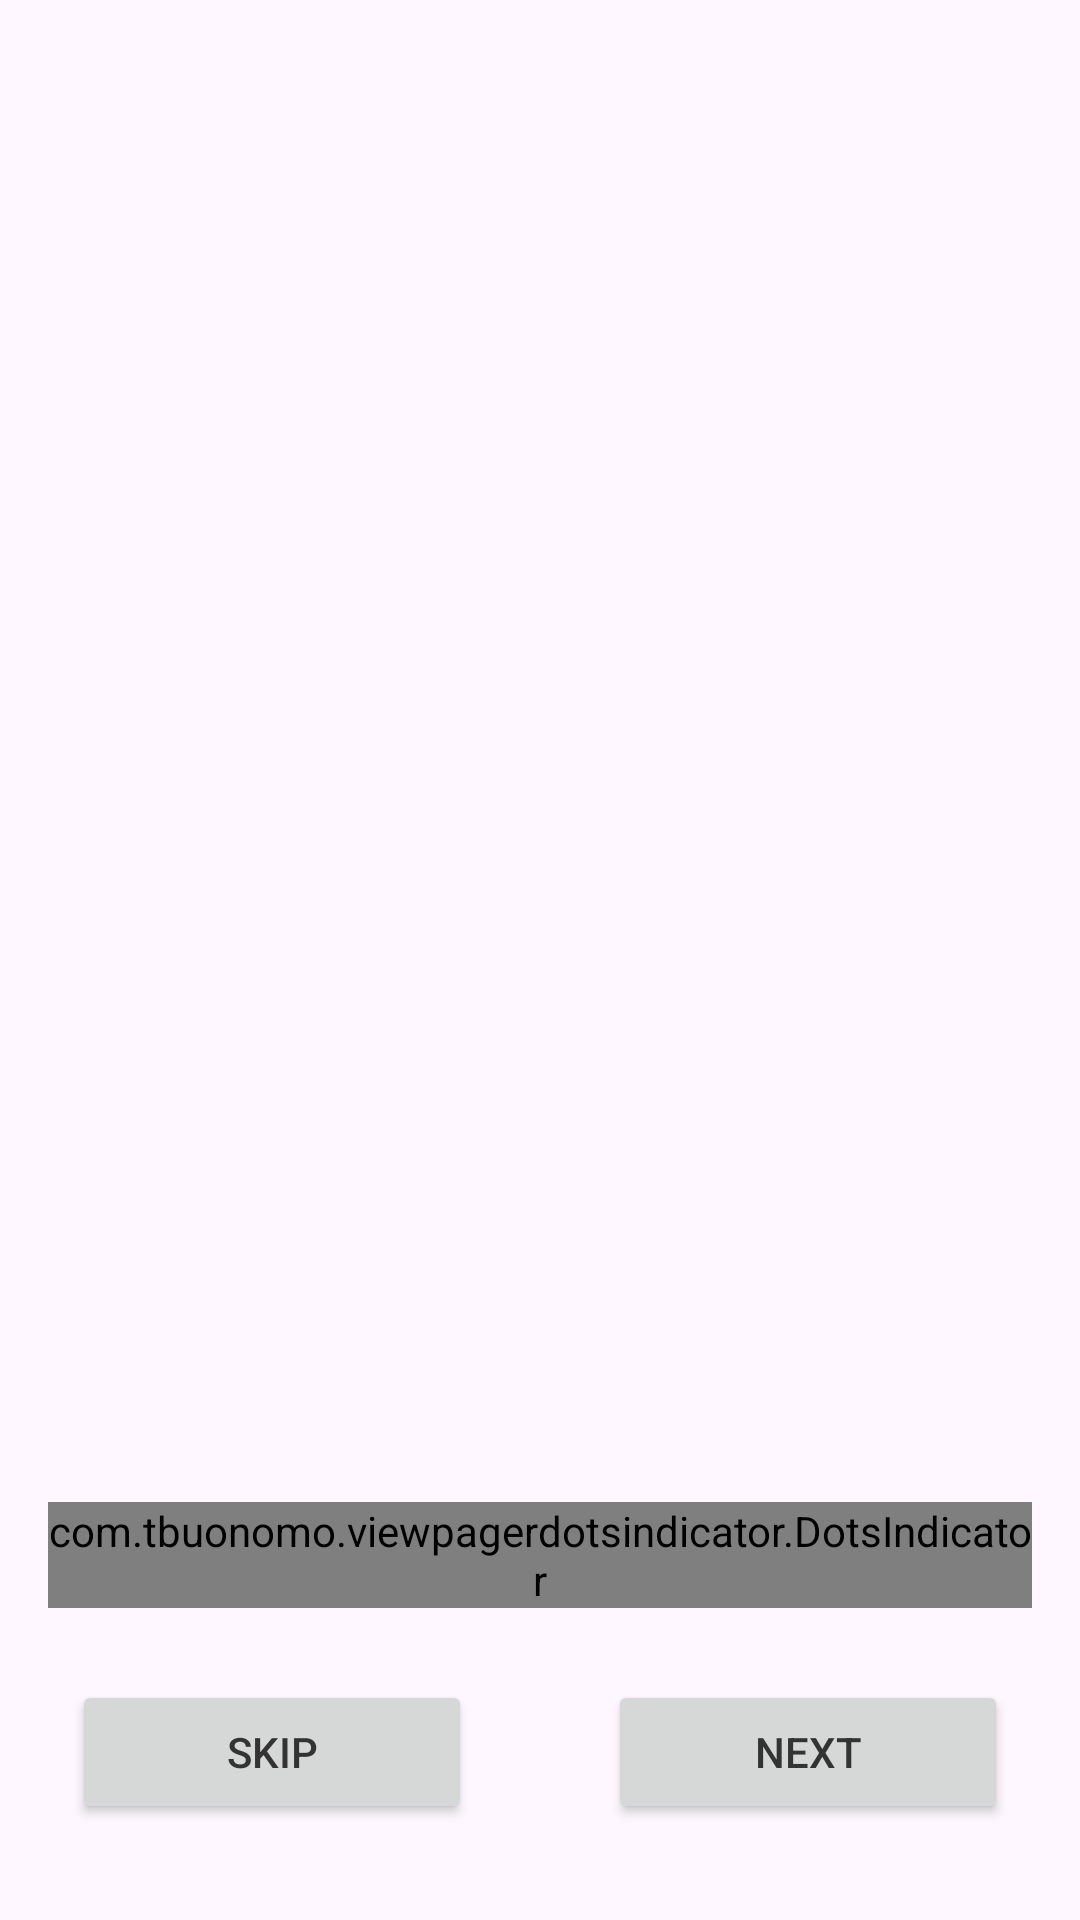

Layout XML and referenced resources for this Android screen:
<!-- AndroidManifest.xml: application theme Theme.MantenteEnContacto -->
<!-- res/layout/fragment_main_onboarding.xml -->
<?xml version="1.0" encoding="utf-8"?>
<androidx.constraintlayout.widget.ConstraintLayout xmlns:android="http://schemas.android.com/apk/res/android"
    xmlns:app="http://schemas.android.com/apk/res-auto"
    xmlns:tools="http://schemas.android.com/tools"
    android:layout_width="match_parent"
    android:layout_height="match_parent"
    android:paddingHorizontal="16dp"
    tools:context=".ui.fragments.onboarding.MainOnboardingFragment">

    <androidx.viewpager2.widget.ViewPager2
        android:id="@+id/pager"
        android:layout_width="match_parent"
        android:layout_height="0dp"
        app:layout_constraintBottom_toTopOf="@id/dots"
        app:layout_constraintTop_toTopOf="parent"

        android:paddingTop="32dp"
        android:paddingBottom="16dp"
        />

    <com.tbuonomo.viewpagerdotsindicator.DotsIndicator
        android:id="@+id/dots"
        android:layout_width="wrap_content"
        android:layout_height="wrap_content"
        android:layout_marginBottom="24dp"

        app:dotsColor="?attr/colorSecondary"
        app:selectedDotColor="?attr/colorPrimary"

        app:layout_constraintBottom_toTopOf="@id/llBtnControls"
        app:layout_constraintEnd_toEndOf="parent"
        app:layout_constraintStart_toStartOf="parent" />

    <LinearLayout
        android:id="@+id/llBtnControls"
        android:layout_width="match_parent"
        android:layout_height="wrap_content"
        android:orientation="horizontal"

        android:layout_marginBottom="32dp"
        android:paddingHorizontal="8dp"

        app:layout_constraintBottom_toBottomOf="parent">

        <Button
            android:id="@+id/btnSkip"
            android:layout_width="wrap_content"
            android:layout_height="wrap_content"
            android:layout_weight="1"
            android:text="@string/skip" />

        <View
            android:layout_width="0dp"
            android:layout_height="0dp"
            android:layout_weight="1" />

        <Button
            android:id="@+id/btnNext"
            android:layout_width="wrap_content"
            android:layout_height="wrap_content"
            android:layout_weight="1"
            android:text="@string/next" />

    </LinearLayout>

</androidx.constraintlayout.widget.ConstraintLayout>
<!-- resources referenced by this layout -->
<resources>
  <string name="next">Next</string>
  <string name="skip">Skip</string>
  <style name="Theme.MantenteEnContacto" parent="Base.Theme.MantenteEnContacto" />
  <style name="Base.Theme.MantenteEnContacto" parent="Theme.Material3.DayNight.NoActionBar">
          <item name="colorPrimary">@color/yellow</item>
          <item name="colorPrimaryVariant">@color/light_yellow</item>
          <item name="colorSecondary">@color/blue</item>
          <item name="android:textColorPrimary">@color/primary_text</item>
          <item name="android:textColorSecondary">@color/secondary_text</item>
          <item name="colorOnSurface">@color/primary_text</item>
      </style>
  <color name="yellow">#FFD54F</color>
  <color name="light_yellow">#FFF59D</color>
  <color name="blue">#2196F3</color>
  <color name="primary_text">#333333</color>
  <color name="secondary_text">#666666</color>
</resources>
